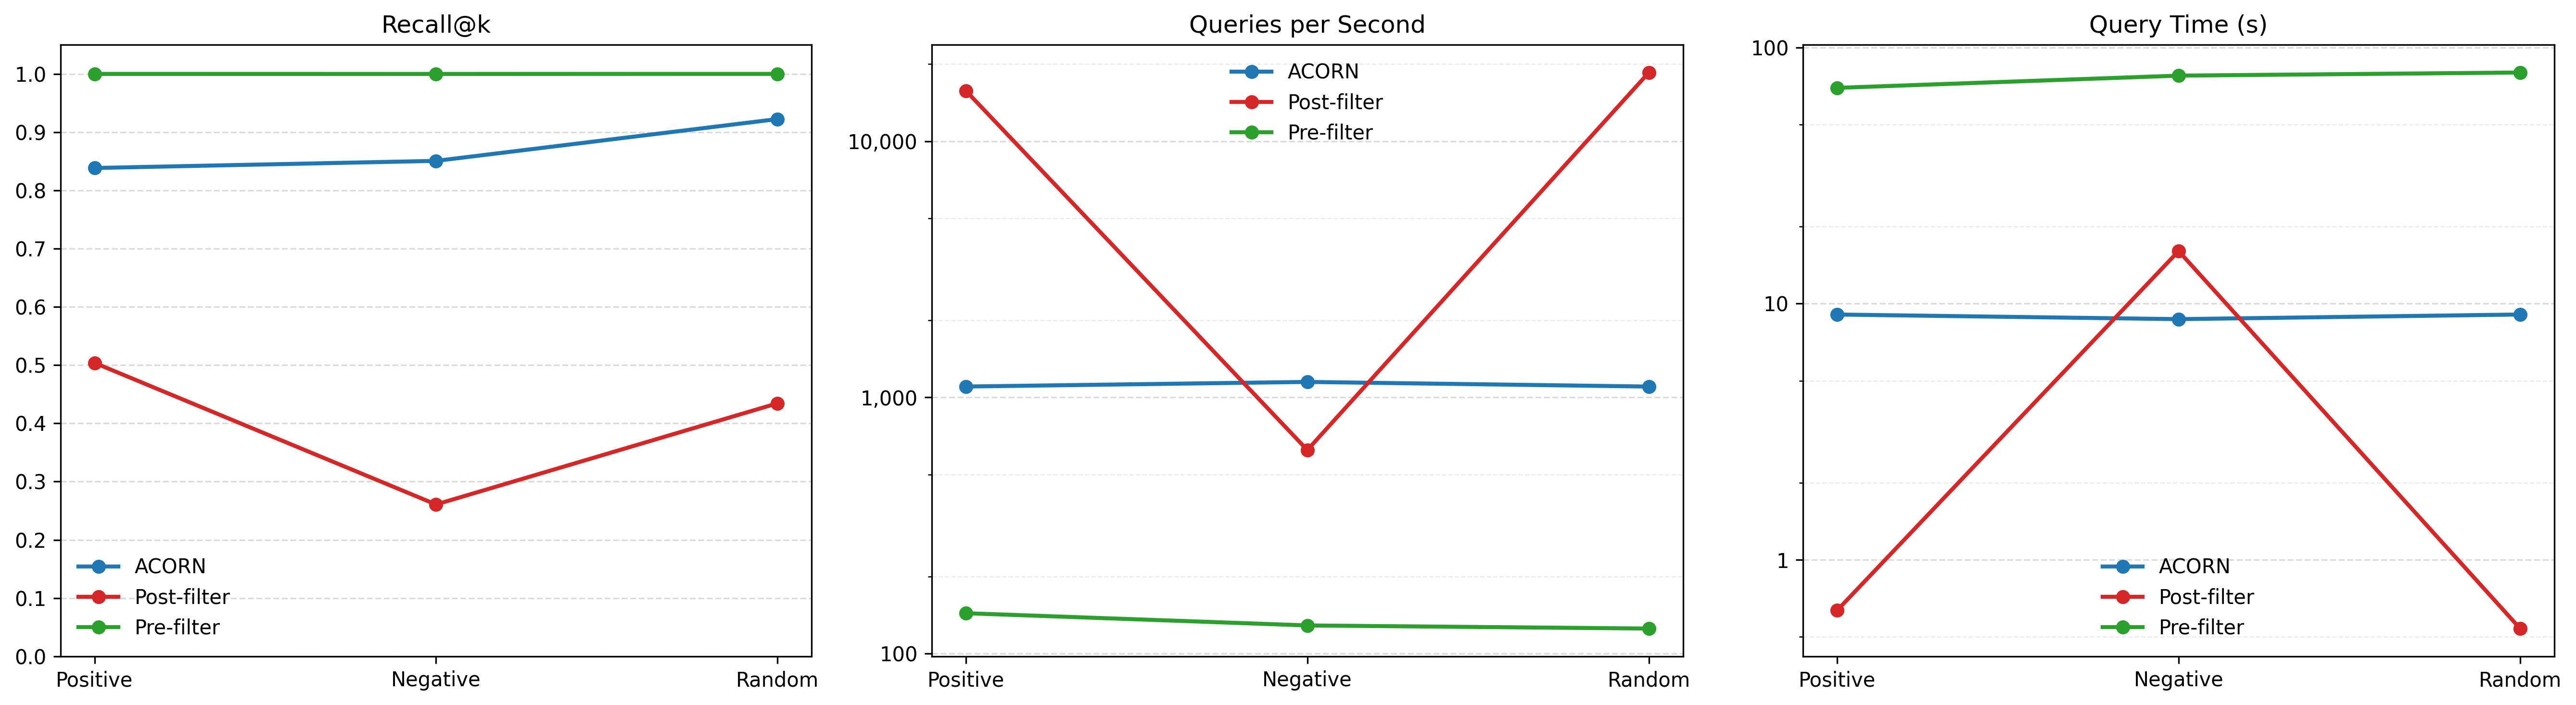

The file beside this chart, header and first rows:
correlation, strategy, recall, qps, time_s
Positive, ACORN, 0.8384, 1103, 9.07
Positive, Post-filter, 0.5038, 15752, 0.6348
Positive, Pre-filter, 0.9999, 143.7, 69.59
Negative, ACORN, 0.8506, 1149, 8.702
Negative, Post-filter, 0.2608, 623.1, 16.05
Negative, Pre-filter, 0.9999, 128.7, 77.68
Random, ACORN, 0.9224, 1102, 9.072
Random, Post-filter, 0.4344, 18548, 0.5391
Random, Pre-filter, 0.9999, 125.2, 79.88
